Image classification data set "train-20240112T210350Z-001" (jayogl/INFO4000 on GitHub). Class labels (2): covid, normal.

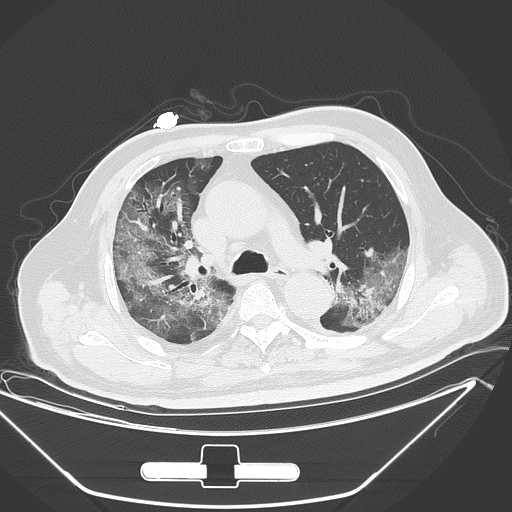
Label: covid

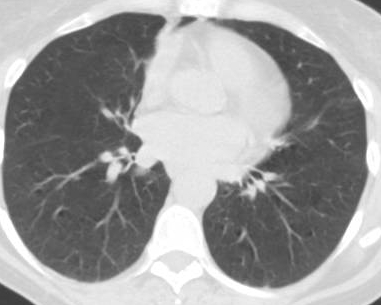
Label: normal

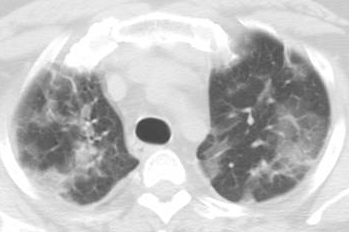
Label: covid

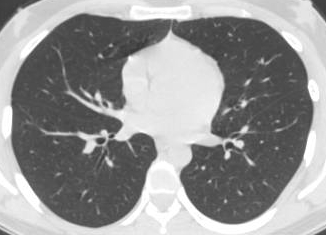
Label: normal

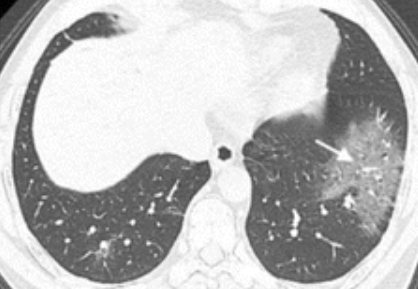
Label: covid

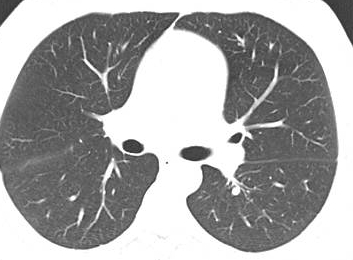
Label: normal
